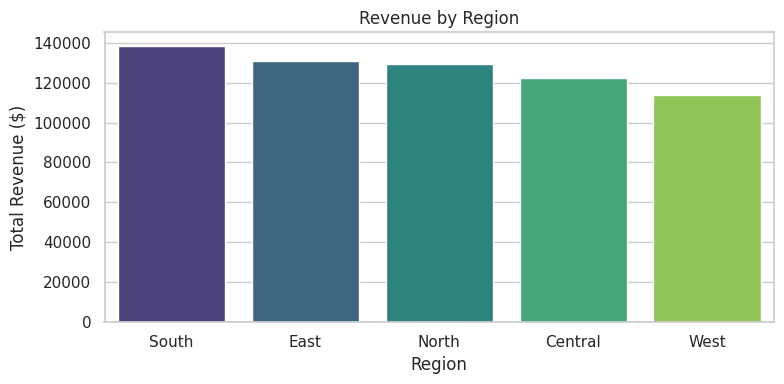

Reproduce this figure in Python.
import numpy as np
import pandas as pd

np.random.seed(42)
dates = pd.date_range(start="2025-01-01", end="2025-12-31", freq="D")
data = {
    "Order_ID": [f"ORD-{i}" for i in range(1000)],
    "Order_Date": np.random.choice(dates, 1000),
    "Region": np.random.choice(
        ["North", "South", "East", "West", "Central"], 1000
    ),
    "Category": np.random.choice(
        ["Electronics", "Furniture", "Clothing", "Office Supplies"], 1000
    ),
    "Product": np.random.choice(
        ["Laptop", "Desk", "Shirt", "Pen", "Monitor", "Chair"], 1000
    ),
    "Quantity": np.random.randint(1, 5, 1000),
    "Unit_Price": np.random.uniform(10, 500, 1000),
}
df = pd.DataFrame(data)
df["Total_Revenue"] = df["Quantity"] * df["Unit_Price"]
print(df.head())
# 2. KEY PERFORMANCE INDICATORS (KPIs)
total_revenue = df["Total_Revenue"].sum()
total_units = df["Quantity"].sum()
total_orders = df["Order_ID"].nunique()
avg_order_value = total_revenue / total_orders

print("\n--- Overall Business KPIs ---")
print(f"Total Revenue: ${total_revenue:,.2f}")
print(f"Total Units Sold: {total_units:,}")
print(f"Total Orders: {total_orders:,}")
print(f"Average Order Value: ${avg_order_value:,.2f}")

# 3. TOP-SELLING PRODUCTS
top_products = (
    df.groupby("Product")["Total_Revenue"]
    .sum()
    .reset_index()
    .sort_values(by="Total_Revenue", ascending=False)
)
print("\n--- Top-Selling Products by Revenue ---")
print(top_products.head(3))

# 4. REGIONAL PERFORMANCE
regional_performance = (
    df.groupby("Region")["Total_Revenue"]
    .sum()
    .reset_index()
    .sort_values(by="Total_Revenue", ascending=False)
)
print("\n--- Regional Performance ---")
print(regional_performance)
import matplotlib.pyplot as plt
import seaborn as sns

# Set style
sns.set_theme(style="whitegrid")

# Figure: Regional Performance Bar Chart
plt.figure(figsize=(8, 4))
sns.barplot(
    x="Region", y="Total_Revenue", data=regional_performance, palette="viridis"
)
plt.title("Revenue by Region")
plt.xlabel("Region")
plt.ylabel("Total Revenue ($)")
plt.tight_layout()
plt.savefig("regional_performance.png")
plt.close()
print("\nChart saved successfully as regional_performance.png!")
